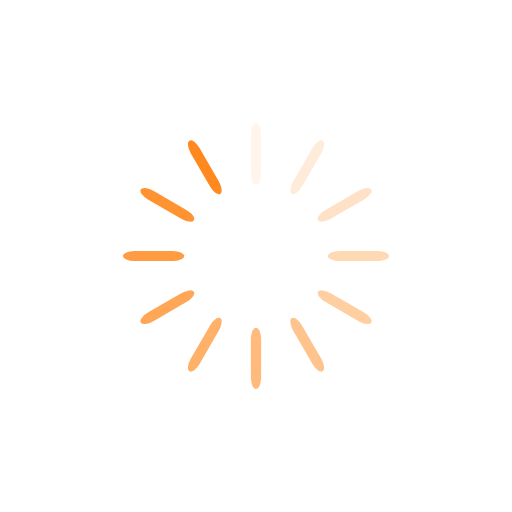
t = 0.00 s
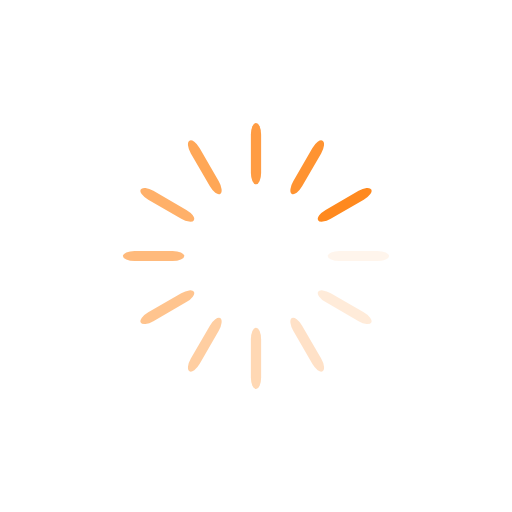
t = 0.25 s
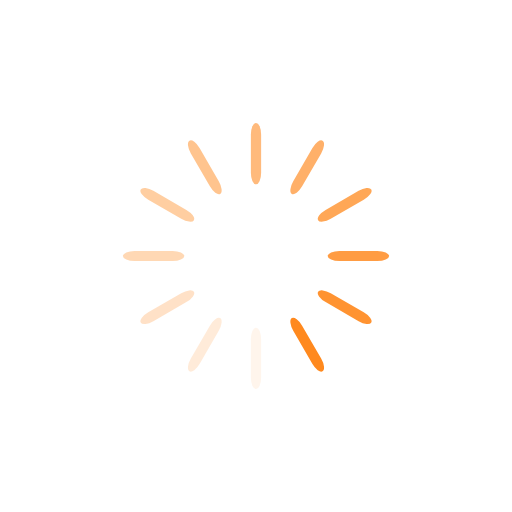
t = 0.50 s
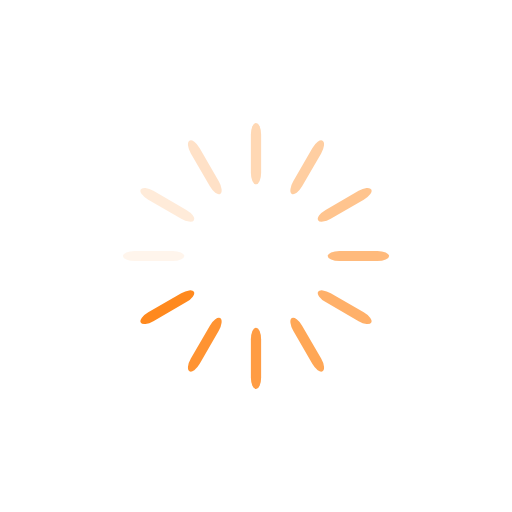
t = 0.75 s

The animated SVG that drew these frames (rendered in a browser with its animation timeline set to each time). Animation: 12 SMIL elements (animate=12); one cycle of 1.00 s, repeats indefinitely.

<svg xmlns="http://www.w3.org/2000/svg" style="margin:auto;animation-play-state:running;animation-delay:0s" width="200" height="200" viewBox="0 0 100 100" preserveAspectRatio="xMidYMid" display="block"><rect x="49" y="24" rx="1" ry="2.28" width="2" height="12" fill="#ff891e" style="animation-play-state:running;animation-delay:0s"><animate attributeName="opacity" values="1;0" keyTimes="0;1" dur="1s" begin="-0.9166666666666666s" repeatCount="indefinite"/></rect><rect x="49" y="24" rx="1" ry="2.28" width="2" height="12" fill="#ff891e" style="animation-play-state:running;animation-delay:0s" transform="rotate(30 50 50)"><animate attributeName="opacity" values="1;0" keyTimes="0;1" dur="1s" begin="-0.8333333333333334s" repeatCount="indefinite"/></rect><rect x="49" y="24" rx="1" ry="2.28" width="2" height="12" fill="#ff891e" style="animation-play-state:running;animation-delay:0s" transform="rotate(60 50 50)"><animate attributeName="opacity" values="1;0" keyTimes="0;1" dur="1s" begin="-0.75s" repeatCount="indefinite"/></rect><rect x="49" y="24" rx="1" ry="2.28" width="2" height="12" fill="#ff891e" style="animation-play-state:running;animation-delay:0s" transform="rotate(90 50 50)"><animate attributeName="opacity" values="1;0" keyTimes="0;1" dur="1s" begin="-0.6666666666666666s" repeatCount="indefinite"/></rect><rect x="49" y="24" rx="1" ry="2.28" width="2" height="12" fill="#ff891e" style="animation-play-state:running;animation-delay:0s" transform="rotate(120 50 50)"><animate attributeName="opacity" values="1;0" keyTimes="0;1" dur="1s" begin="-0.5833333333333334s" repeatCount="indefinite"/></rect><rect x="49" y="24" rx="1" ry="2.28" width="2" height="12" fill="#ff891e" style="animation-play-state:running;animation-delay:0s" transform="rotate(150 50 50)"><animate attributeName="opacity" values="1;0" keyTimes="0;1" dur="1s" begin="-0.5s" repeatCount="indefinite"/></rect><rect x="49" y="24" rx="1" ry="2.28" width="2" height="12" fill="#ff891e" style="animation-play-state:running;animation-delay:0s" transform="rotate(180 50 50)"><animate attributeName="opacity" values="1;0" keyTimes="0;1" dur="1s" begin="-0.4166666666666667s" repeatCount="indefinite"/></rect><rect x="49" y="24" rx="1" ry="2.28" width="2" height="12" fill="#ff891e" style="animation-play-state:running;animation-delay:0s" transform="rotate(210 50 50)"><animate attributeName="opacity" values="1;0" keyTimes="0;1" dur="1s" begin="-0.3333333333333333s" repeatCount="indefinite"/></rect><rect x="49" y="24" rx="1" ry="2.28" width="2" height="12" fill="#ff891e" style="animation-play-state:running;animation-delay:0s" transform="rotate(240 50 50)"><animate attributeName="opacity" values="1;0" keyTimes="0;1" dur="1s" begin="-0.25s" repeatCount="indefinite"/></rect><rect x="49" y="24" rx="1" ry="2.28" width="2" height="12" fill="#ff891e" style="animation-play-state:running;animation-delay:0s" transform="rotate(270 50 50)"><animate attributeName="opacity" values="1;0" keyTimes="0;1" dur="1s" begin="-0.16666666666666666s" repeatCount="indefinite"/></rect><rect x="49" y="24" rx="1" ry="2.28" width="2" height="12" fill="#ff891e" style="animation-play-state:running;animation-delay:0s" transform="rotate(300 50 50)"><animate attributeName="opacity" values="1;0" keyTimes="0;1" dur="1s" begin="-0.08333333333333333s" repeatCount="indefinite"/></rect><rect x="49" y="24" rx="1" ry="2.28" width="2" height="12" fill="#ff891e" style="animation-play-state:running;animation-delay:0s" transform="rotate(330 50 50)"><animate attributeName="opacity" values="1;0" keyTimes="0;1" dur="1s" begin="0s" repeatCount="indefinite"/></rect></svg>